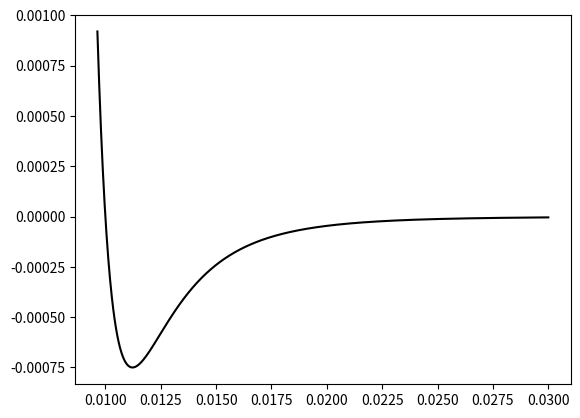

Generate this figure with matplotlib:
import numpy as np 
import matplotlib.pyplot as plt
sigma = 0.01
epsilon = 0.003
x = np.linspace(0.00964,0.03,1000)
y = epsilon*((sigma/x)**12 - (sigma/x)**6)
plt.plot(x,y,'k')
plt.savefig('LJ.pdf')
plt.show()
